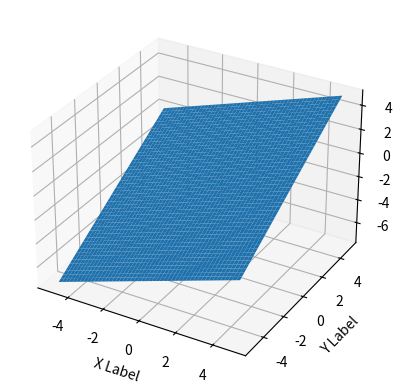

Python code for this plot:
import matplotlib as mpl
from mpl_toolkits.mplot3d import Axes3D
import numpy as np
import matplotlib.pyplot as plt

fig=plt.figure()
ax = fig.add_subplot(111, projection='3d')
'''
mat phang 2x+3y-4z-5=0
'''
x1= np.linspace(-5,5)
y1= np.linspace(-5,5)
X, Y=np.meshgrid(x1,y1)
Z=(2*X +3*Y -5)/4
ax.set_xlabel('X Label')
ax.set_ylabel('Y Label')
ax.set_zlabel('Z Label')
ax.plot_surface(X,Y,Z)
plt.show()